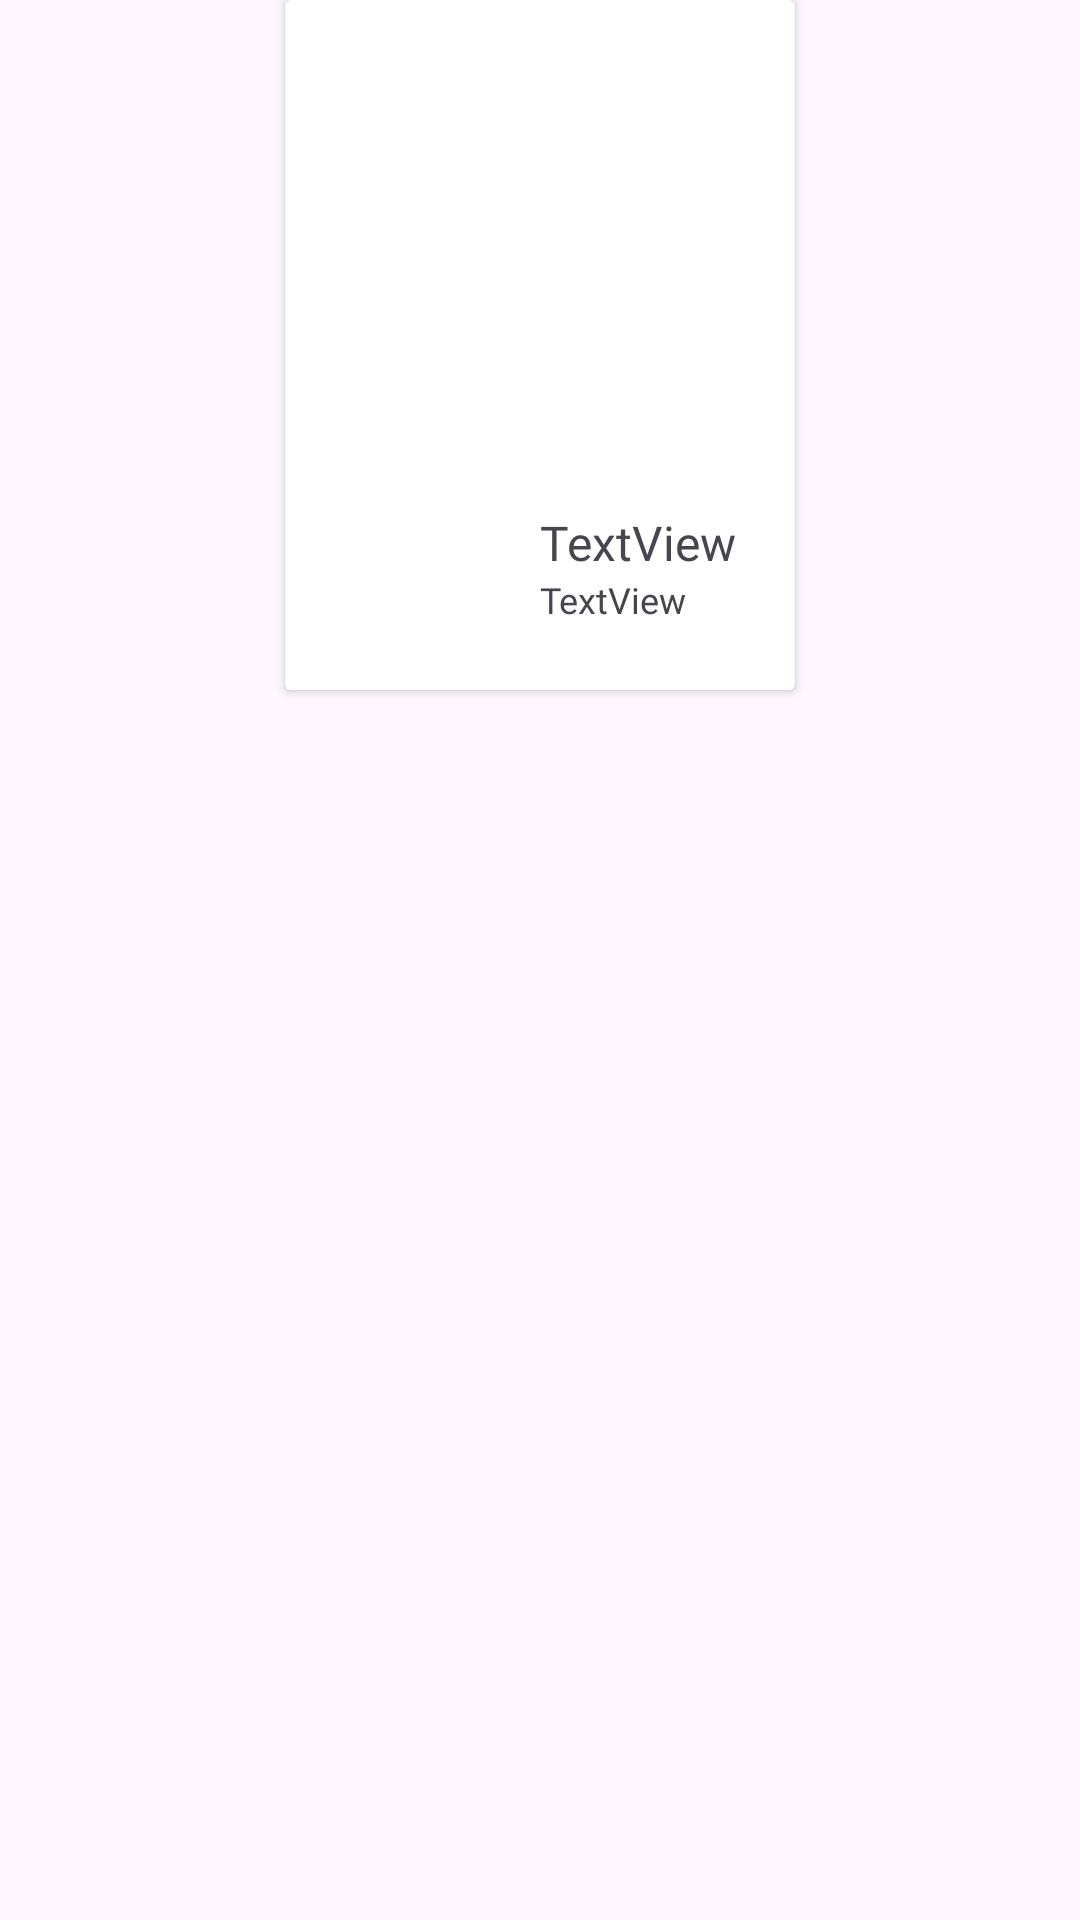

The Android layout XML behind this screen, and the referenced resources:
<!-- AndroidManifest.xml: application theme Theme.Bookie -->
<!-- res/layout/holder_api_inicio.xml -->
<?xml version="1.0" encoding="utf-8"?>
<androidx.constraintlayout.widget.ConstraintLayout xmlns:android="http://schemas.android.com/apk/res/android"
    xmlns:app="http://schemas.android.com/apk/res-auto"
    xmlns:tools="http://schemas.android.com/tools"
    android:layout_width="wrap_content"
    android:layout_height="wrap_content">

    <androidx.cardview.widget.CardView
        android:id="@+id/cardview_api_inicio"
        android:layout_width="170dp"
        android:layout_height="230dp"
        app:layout_constraintEnd_toEndOf="parent"
        app:layout_constraintStart_toStartOf="parent"
        app:layout_constraintTop_toTopOf="parent">

        <androidx.constraintlayout.widget.ConstraintLayout
            android:layout_width="match_parent"
            android:layout_height="match_parent">

            <ImageView
                android:id="@+id/img_book_api_inicio"
                android:layout_width="wrap_content"
                android:layout_height="170dp"
                app:layout_constraintEnd_toEndOf="parent"
                app:layout_constraintStart_toStartOf="parent"
                app:layout_constraintTop_toTopOf="parent"
                app:srcCompat="@drawable/libro" />

            <TextView
                android:id="@+id/tv_titulo_api_inicio"
                android:layout_width="130dp"
                android:layout_height="wrap_content"
                android:fontFamily="@font/capriola"
                android:text="TextView"
                android:textSize="16sp"
                app:layout_constraintStart_toStartOf="@+id/img_book_api_inicio"
                app:layout_constraintTop_toBottomOf="@+id/img_book_api_inicio" />

            <TextView
                android:id="@+id/tv_autor_api_inicio"
                android:layout_width="130dp"
                android:layout_height="wrap_content"
                android:fontFamily="@font/capriola"
                android:text="TextView"
                android:textSize="12sp"
                app:layout_constraintStart_toStartOf="@+id/tv_titulo_api_inicio"
                app:layout_constraintTop_toBottomOf="@+id/tv_titulo_api_inicio" />
        </androidx.constraintlayout.widget.ConstraintLayout>
    </androidx.cardview.widget.CardView>
</androidx.constraintlayout.widget.ConstraintLayout>
<!-- resources referenced by this layout -->
<resources>
  <style name="Theme.Bookie" parent="Base.Theme.Bookie" />
  <style name="Base.Theme.Bookie" parent="Theme.Material3.DayNight.NoActionBar">
          
          
      </style>
</resources>
